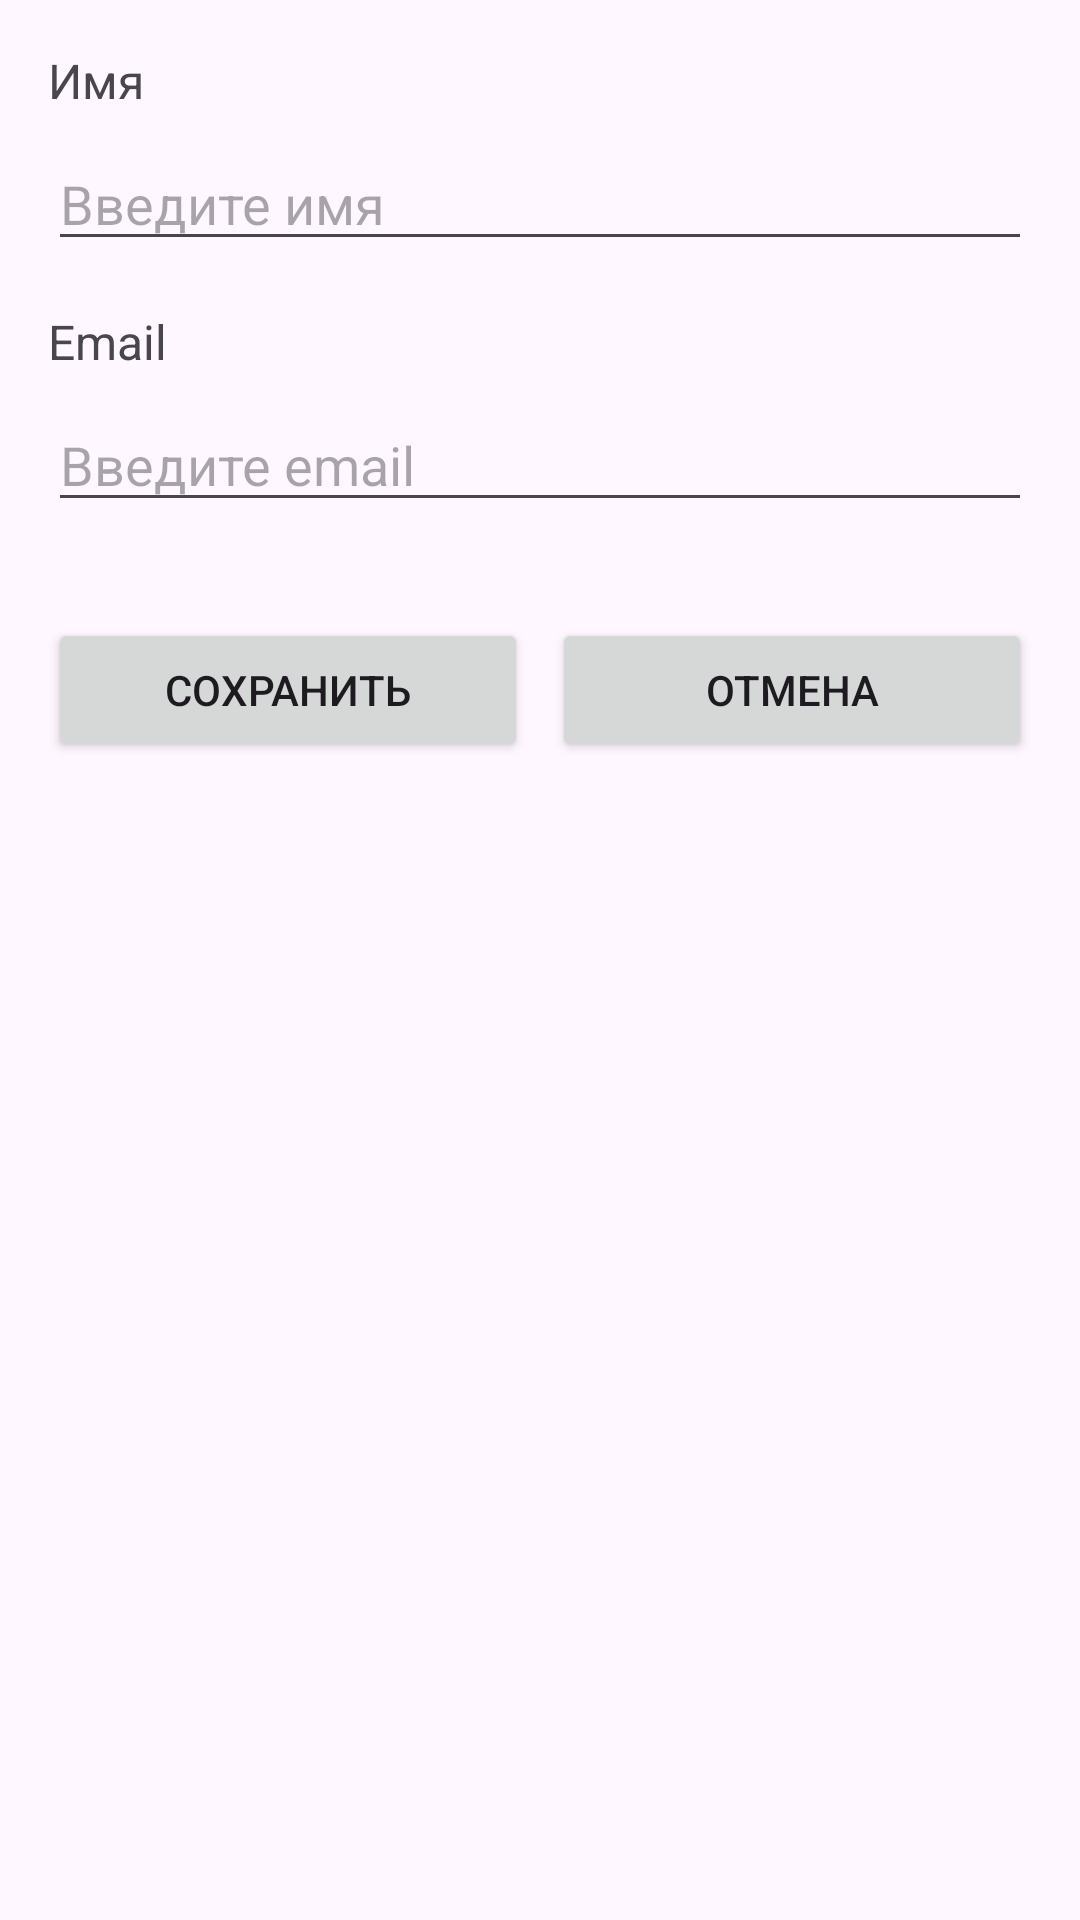

Produce the Android XML layout that renders to this screen, including the resource entries it uses.
<!-- AndroidManifest.xml: application theme Theme.TeamManager -->
<!-- res/layout/activity_edit_profile.xml -->
<?xml version="1.0" encoding="utf-8"?>
<LinearLayout xmlns:android="http://schemas.android.com/apk/res/android"
    android:id="@+id/main" android:layout_width="match_parent"
    android:layout_height="match_parent"
    android:orientation="vertical"
    android:padding="16dp">

    <TextView
        android:layout_width="wrap_content"
        android:layout_height="wrap_content"
        android:text="Имя"
        android:textSize="16sp" />

    <EditText
        android:id="@+id/editNameEditText"
        android:layout_width="match_parent"
        android:layout_height="wrap_content"
        android:layout_marginTop="8dp"
        android:hint="Введите имя" />

    <TextView
        android:layout_width="wrap_content"
        android:layout_height="wrap_content"
        android:layout_marginTop="16dp"
        android:text="Email"
        android:textSize="16sp" />

    <EditText
        android:id="@+id/editEmailEditText"
        android:layout_width="match_parent"
        android:layout_height="wrap_content"
        android:layout_marginTop="8dp"
        android:hint="Введите email"
        android:inputType="textEmailAddress" />

    <LinearLayout
        android:layout_width="match_parent"
        android:layout_height="wrap_content"
        android:layout_marginTop="32dp"
        android:orientation="horizontal">

        <Button
            android:id="@+id/saveProfileButton"
            android:layout_width="0dp"
            android:layout_height="wrap_content"
            android:layout_weight="1"
            android:text="Сохранить" />

        <Button
            android:id="@+id/cancelEditButton"
            android:layout_width="0dp"
            android:layout_height="wrap_content"
            android:layout_weight="1"
            android:layout_marginStart="8dp"
            android:text="Отмена" />

    </LinearLayout>

</LinearLayout>
<!-- resources referenced by this layout -->
<resources>
  <style name="Theme.TeamManager" parent="Base.Theme.TeamManager" />
  <style name="Base.Theme.TeamManager" parent="Theme.Material3.DayNight.NoActionBar">
          
          
      </style>
</resources>
